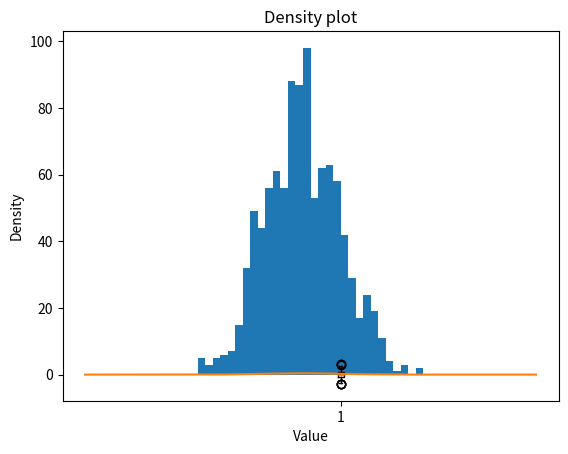

Write the Python code that produced this figure. (Note: this script raises an exception after producing the figure.)
import numpy as np
import pandas as pd
import matplotlib.pyplot as plt

# Generate random data
data = np.random.normal(size=1000)

#Histogram
plt.hist(data, bins=30)
plt.title('Histogram')
plt.xlabel('Value')
plt.ylabel('Frequency')
plt.show()

#Box plot
plt.boxplot(data)
# plt.boxplot(data, vert = False)
plt.title('Box plot')
plt.ylabel('Value')
plt.show()

# Density plot 
df = pd.DataFrame(data, columns=['Value'])
df['Value'].plot(kind='density')
plt.title('Density plot')
plt.xlabel('Value')
plt.show()

# Line plot 
plt.plot(df['value'])
plt.title('Line plot')
plt.xlabel('Index')
plt.ylabel('Value')
plt.show()

